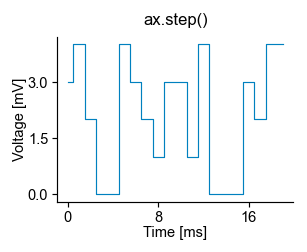

Values plotted in this chart, from the file beside it:
ax0_trace-ax0-line-0_x, ax0_trace-ax0-line-0_y
0.0, 3.0
1.0, 4.0
2.0, 2.0
3.0, 0.0
4.0, 0.0
5.0, 4.0
6.0, 3.0
7.0, 2.0
8.0, 1.0
9.0, 3.0
10.0, 3.0
11.0, 1.0
12.0, 4.0
13.0, 0.0
14.0, 0.0
15.0, 0.0
16.0, 3.0
17.0, 2.0
18.0, 4.0
19.0, 4.0
